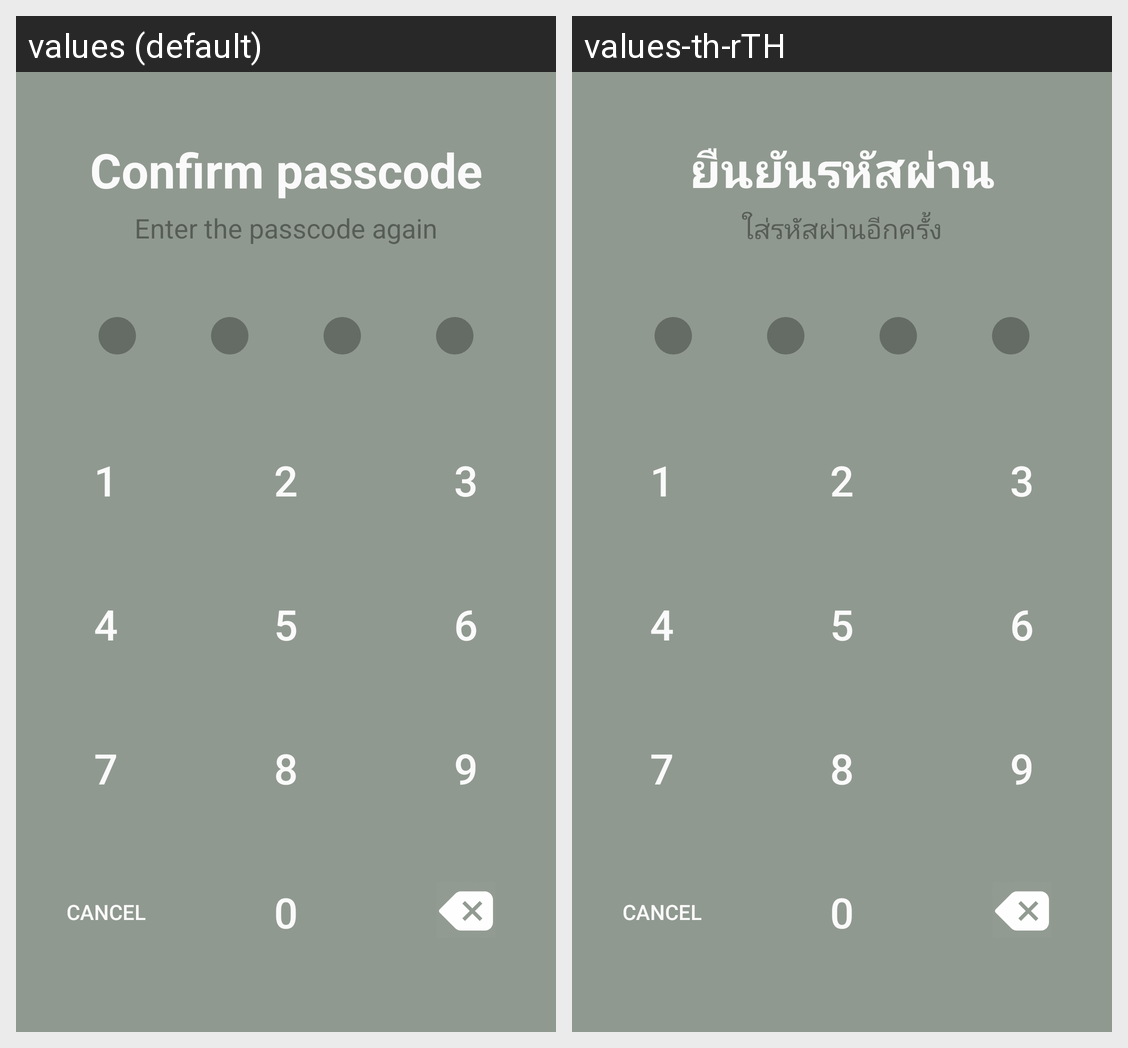

Strings drawn on this Android screen and how each of the app's shown locales translates them:
Android screen res/layout/activity_set_passcode_2.xml rendered under 2 locales, left to right: values (default), values-th-rTH. Device: Nexus 5 (rendered at 1080×1920; each locale shown at half size, 540×960, under a caption strip naming it); theme AppTheme.
Strings drawn on this screen, with the default value and each locale's value (text and hints the layout hard-codes, and strings that could not be matched under every locale, appear in the picture but are not listed):

confirm_passcode
  values: Confirm passcode
  values-th-rTH: ยืนยันรหัสผ่าน

again_passcode
  values: Enter the passcode again
  values-th-rTH: ใส่รหัสผ่านอีกครั้ง
